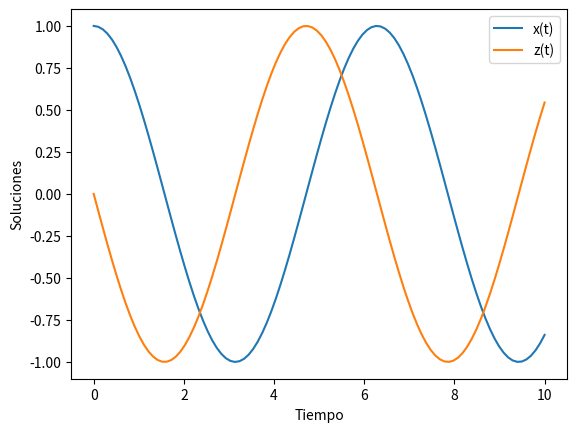

Reproduce this figure in Python.
import numpy as np
from scipy.integrate import odeint
import matplotlib.pyplot as plt

# Definir el sistema de ecuaciones diferenciales
def sistema(y, t):
    x, z = y
    dxdt = z
    dzdt = -x
    return [dxdt, dzdt]

# Condiciones iniciales
y0 = [1.0, 0.0]

# Puntos de tiempo donde se evaluará la solución
t = np.linspace(0, 10, 100)

# Resolver el sistema de ecuaciones diferenciales
sol = odeint(sistema, y0, t)

# Graficar los resultados
plt.plot(t, sol[:, 0], label='x(t)')
plt.plot(t, sol[:, 1], label='z(t)')
plt.xlabel('Tiempo')
plt.ylabel('Soluciones')
plt.legend()
plt.show()
